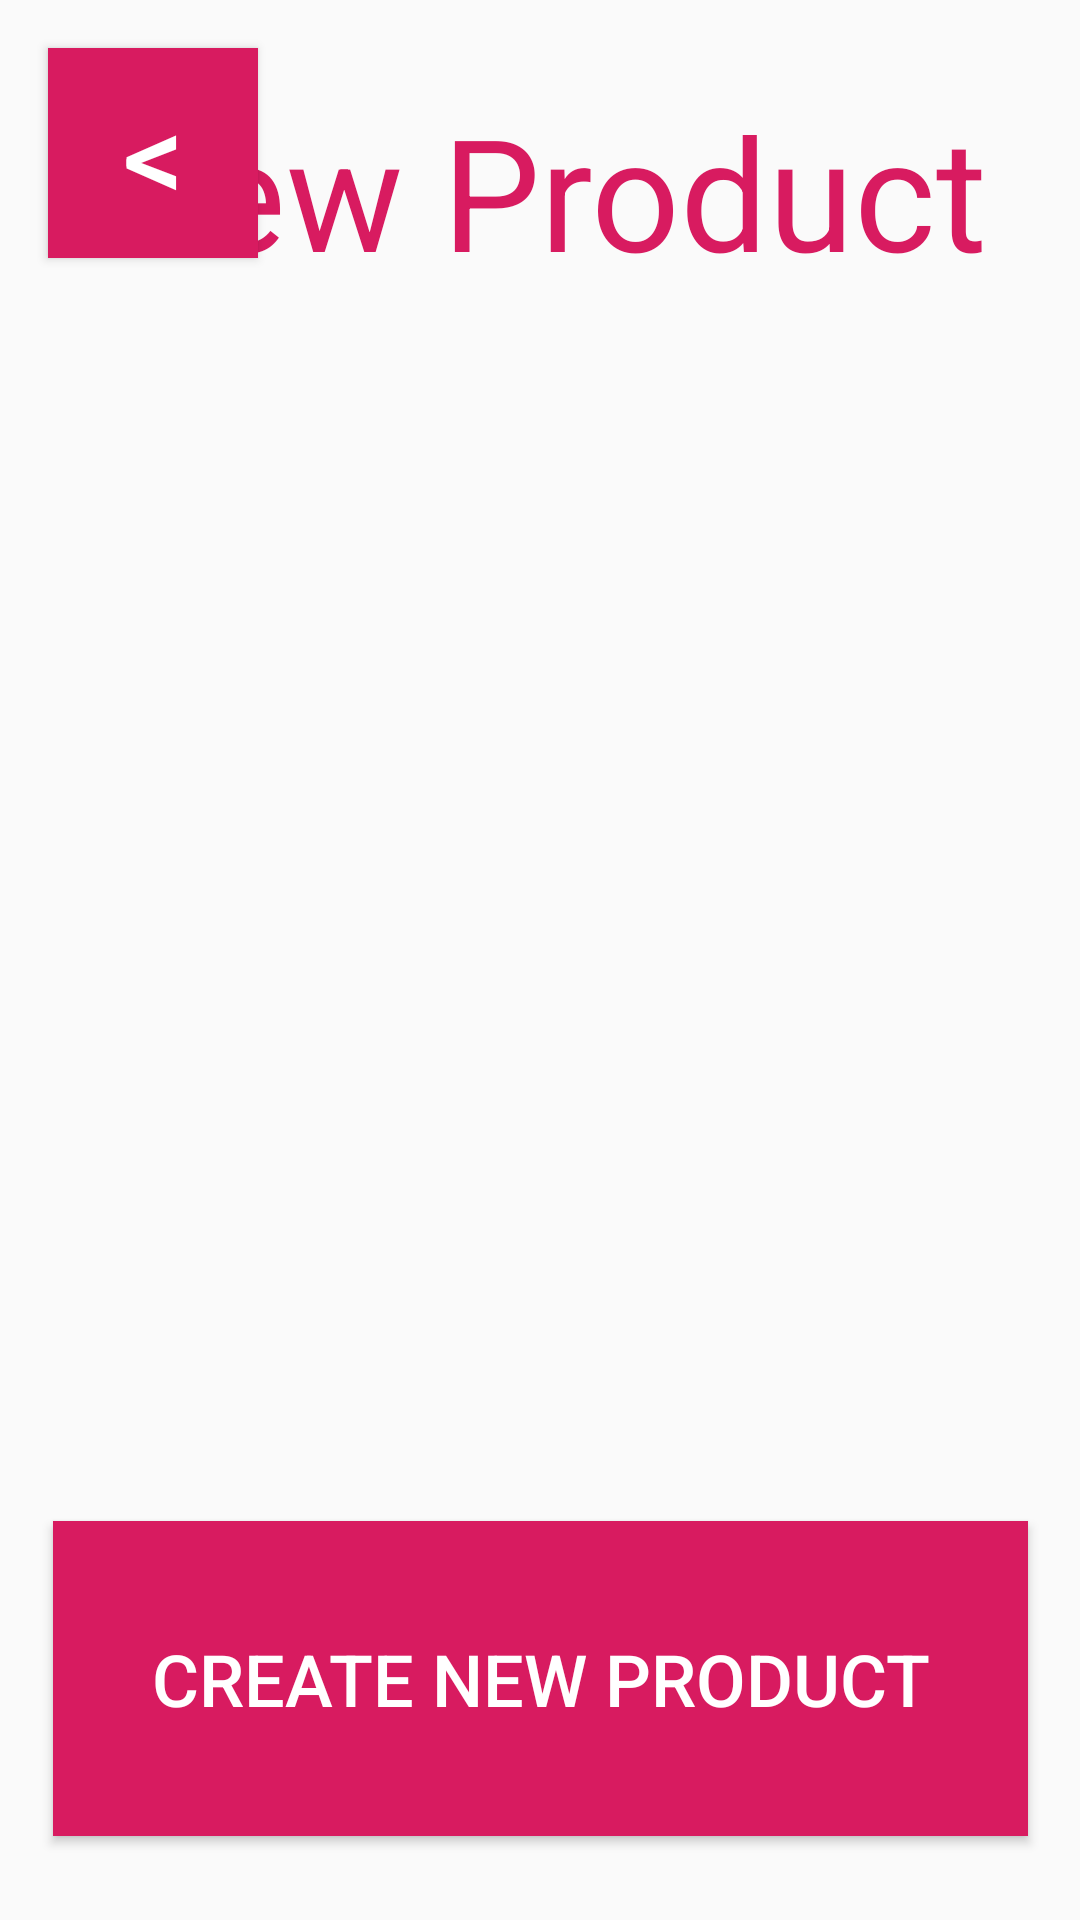

Write the Android layout XML for this screen, with the resource values it uses.
<!-- AndroidManifest.xml: application theme AppTheme -->
<!-- res/layout/activity_product_new.xml -->
<?xml version="1.0" encoding="utf-8"?>
<android.support.constraint.ConstraintLayout xmlns:android="http://schemas.android.com/apk/res/android"
    xmlns:app="http://schemas.android.com/apk/res-auto"
    xmlns:tools="http://schemas.android.com/tools"
    android:layout_width="match_parent"
    android:layout_height="match_parent">


    
    <TextView
        android:id="@+id/newObjectHeader"
        android:layout_width="wrap_content"
        android:layout_height="wrap_content"
        android:layout_marginStart="16dp"
        android:layout_marginLeft="16dp"
        android:layout_marginTop="32dp"
        android:layout_marginEnd="16dp"
        android:layout_marginRight="16dp"
        android:layout_marginBottom="8dp"
        android:text="@string/new_product_header"
        android:textAppearance="@style/TextAppearance.AppCompat.Caption"
        android:textColor="@color/colorAccent"
        android:textSize="@dimen/header_font_size"
        app:layout_constraintBottom_toTopOf="@+id/guideline10"
        app:layout_constraintEnd_toEndOf="parent"
        app:layout_constraintStart_toStartOf="parent"
        app:layout_constraintTop_toTopOf="parent" />

    <android.support.constraint.Guideline
        android:id="@+id/guideline10"
        android:layout_width="wrap_content"
        android:layout_height="wrap_content"
        android:orientation="horizontal"
        app:layout_constraintGuide_percent="0.16145833" />

    <Button
        android:id="@+id/newObjectBtn"
        android:layout_width="325dp"
        android:layout_height="105dp"
        android:layout_marginStart="16dp"
        android:layout_marginLeft="16dp"
        android:layout_marginEnd="16dp"
        android:layout_marginRight="16dp"
        android:layout_marginBottom="8dp"
        android:background="@color/colorAccent"
        android:onClick="onCreateObjectClick"
        android:text="@string/product_create"
        android:textColor="@android:color/background_light"
        android:textSize="24sp"
        app:layout_constraintBottom_toTopOf="@+id/guideline7"
        app:layout_constraintEnd_toEndOf="parent"
        app:layout_constraintStart_toStartOf="parent" />

    <android.support.constraint.Guideline
        android:id="@+id/guideline7"
        android:layout_width="wrap_content"
        android:layout_height="wrap_content"
        android:orientation="horizontal"
        app:layout_constraintGuide_end="@dimen/footer_height" />

    <android.support.constraint.Guideline
        android:id="@+id/guideline9"
        android:layout_width="wrap_content"
        android:layout_height="wrap_content"
        android:orientation="vertical"
        app:layout_constraintGuide_percent="0.5" />

    <android.support.constraint.Guideline
        android:id="@+id/guideline11"
        android:layout_width="wrap_content"
        android:layout_height="wrap_content"
        android:orientation="vertical"
        app:layout_constraintGuide_percent="0.1" />

    <Button
        android:id="@+id/newObjectBackBtn"
        android:layout_width="@dimen/button_back_width"
        android:layout_height="@dimen/button_back_height"
        android:layout_marginStart="16dp"
        android:layout_marginLeft="16dp"
        android:layout_marginTop="16dp"
        android:background="@color/colorAccent"
        android:onClick="onGoBackClick"
        android:text="@string/go_back"
        android:textColor="#FFFFFF"
        android:textSize="@dimen/button_back_font_size"
        app:layout_constraintStart_toStartOf="parent"
        app:layout_constraintTop_toTopOf="parent" />

    <android.support.v7.widget.RecyclerView
        android:layout_width="0dp"
        android:layout_height="0dp"
        android:layout_marginStart="8dp"
        android:layout_marginLeft="8dp"
        android:layout_marginTop="8dp"
        android:layout_marginEnd="8dp"
        android:layout_marginRight="8dp"
        android:layout_marginBottom="16dp"
        android:scrollbars="vertical"
        android:id="@+id/recyclerView"
        app:layout_constraintBottom_toTopOf="@+id/newObjectBtn"
        app:layout_constraintEnd_toEndOf="parent"
        app:layout_constraintStart_toStartOf="parent"
        app:layout_constraintTop_toTopOf="@+id/guideline10"
        tools:context="comp3350.stocker.presentation"/>

</android.support.constraint.ConstraintLayout>
<!-- resources referenced by this layout -->
<resources>
  <color name="colorAccent">#D81B60</color>
  <dimen name="button_back_font_size">40sp</dimen>
  <dimen name="button_back_height">70dp</dimen>
  <dimen name="button_back_width">70dp</dimen>
  <dimen name="footer_height">20dp</dimen>
  <dimen name="header_font_size">52sp</dimen>
  <string name="go_back">&lt;</string>
  <string name="new_product_header">New Product</string>
  <string name="product_create">Create New Product</string>
  <style name="AppTheme" parent="Theme.AppCompat.Light.NoActionBar">
          <item name="windowActionBar">false</item>
          <item name="windowNoTitle">true</item>
          
          <item name="colorPrimary">@color/colorPrimary</item>
          <item name="colorPrimaryDark">@color/colorPrimaryDark</item>
          <item name="colorAccent">@color/colorAccent</item>
      </style>
  <color name="colorPrimary">#06CDB8</color>
  <color name="colorPrimaryDark">#00574B</color>
</resources>
